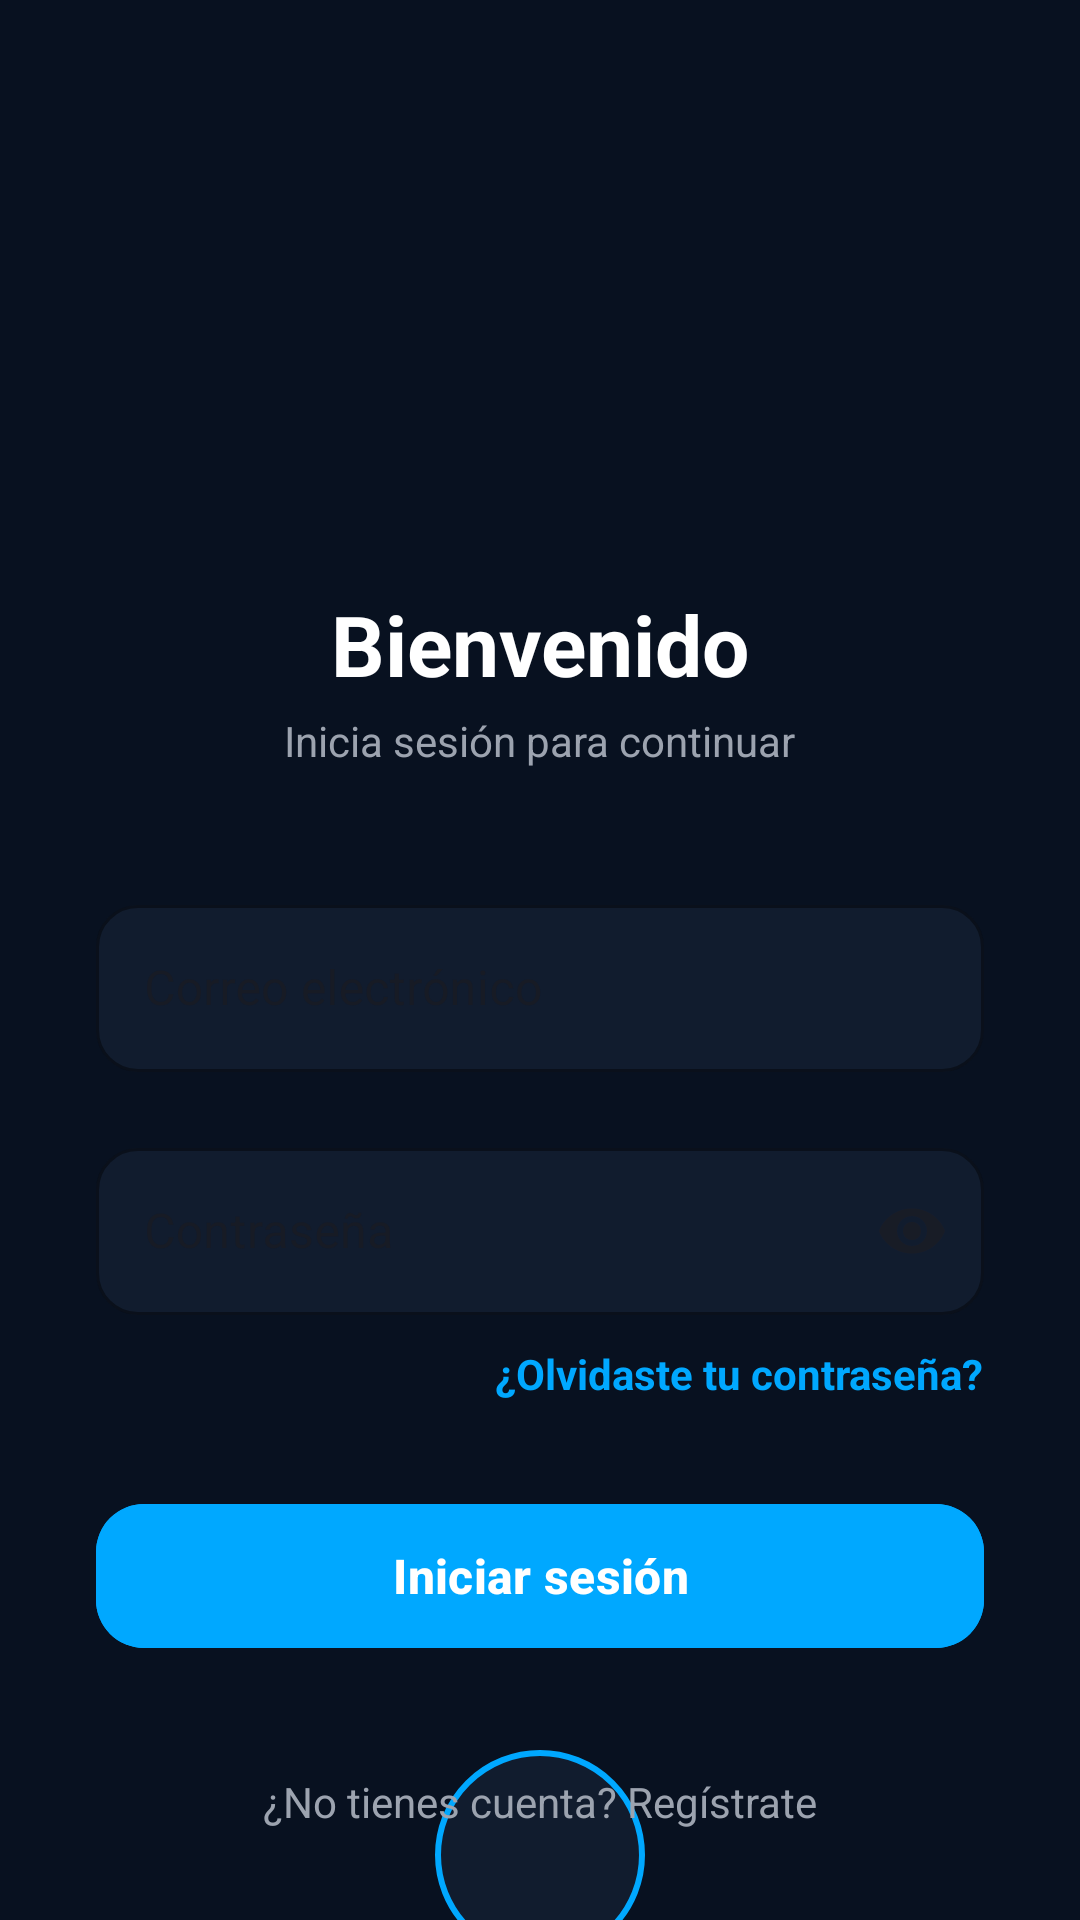

Layout XML and referenced resources for this Android screen:
<!-- AndroidManifest.xml: application theme Theme.TecnoImport -->
<!-- res/layout/activity_main.xml -->
<?xml version="1.0" encoding="utf-8"?>
<androidx.constraintlayout.widget.ConstraintLayout
    xmlns:android="http://schemas.android.com/apk/res/android"
    xmlns:app="http://schemas.android.com/apk/res-auto"
    xmlns:tools="http://schemas.android.com/tools"
    android:layout_width="match_parent"
    android:layout_height="match_parent"
    android:background="@color/background_dark"
    tools:context=".auth.LoginActivity">

    <ImageView
        android:id="@+id/imgLogo"
        android:layout_width="120dp"
        android:layout_height="120dp"
        android:src="@drawable/logo_tecnoimport"
        android:contentDescription="@string/app_name"
        app:layout_constraintTop_toTopOf="parent"
        app:layout_constraintStart_toStartOf="parent"
        app:layout_constraintEnd_toEndOf="parent"
        android:layout_marginTop="60dp"/>

    <TextView
        android:id="@+id/txtTitulo"
        android:layout_width="wrap_content"
        android:layout_height="wrap_content"
        android:text="@string/bienvenido"
        android:textColor="@color/white"
        android:textStyle="bold"
        android:textSize="28sp"
        app:layout_constraintTop_toBottomOf="@id/imgLogo"
        app:layout_constraintStart_toStartOf="parent"
        app:layout_constraintEnd_toEndOf="parent"
        android:layout_marginTop="16dp"/>

    <TextView
        android:id="@+id/txtSubtitulo"
        android:layout_width="wrap_content"
        android:layout_height="wrap_content"
        android:text="Inicia sesión para continuar"
        android:textColor="@color/text_gray"
        android:textSize="14sp"
        app:layout_constraintTop_toBottomOf="@id/txtTitulo"
        app:layout_constraintStart_toStartOf="parent"
        app:layout_constraintEnd_toEndOf="parent"
        android:layout_marginTop="4dp"/>

    <com.google.android.material.textfield.TextInputLayout
        android:id="@+id/layoutCorreo"
        style="@style/Widget.MaterialComponents.TextInputLayout.OutlinedBox"
        android:layout_width="0dp"
        android:layout_height="wrap_content"
        android:hint="Correo electrónico"
        app:boxBackgroundColor="@color/card_dark"
        app:boxCornerRadiusBottomEnd="14dp"
        app:boxCornerRadiusBottomStart="14dp"
        app:boxCornerRadiusTopEnd="14dp"
        app:boxCornerRadiusTopStart="14dp"
        app:boxStrokeColor="@color/primary_blue"
        app:hintTextColor="@color/text_gray"
        app:layout_constraintTop_toBottomOf="@id/txtSubtitulo"
        app:layout_constraintStart_toStartOf="parent"
        app:layout_constraintEnd_toEndOf="parent"
        android:layout_marginStart="32dp"
        android:layout_marginEnd="32dp"
        android:layout_marginTop="40dp">

        <com.google.android.material.textfield.TextInputEditText
            android:id="@+id/etCorreo"
            android:layout_width="match_parent"
            android:layout_height="wrap_content"
            android:textColor="@color/white"
            android:inputType="textEmailAddress"/>
    </com.google.android.material.textfield.TextInputLayout>

    <com.google.android.material.textfield.TextInputLayout
        android:id="@+id/layoutPassword"
        style="@style/Widget.MaterialComponents.TextInputLayout.OutlinedBox"
        android:layout_width="0dp"
        android:layout_height="wrap_content"
        android:hint="Contraseña"
        app:endIconMode="password_toggle"
        app:boxBackgroundColor="@color/card_dark"
        app:boxCornerRadiusBottomEnd="14dp"
        app:boxCornerRadiusBottomStart="14dp"
        app:boxCornerRadiusTopEnd="14dp"
        app:boxCornerRadiusTopStart="14dp"
        app:boxStrokeColor="@color/primary_blue"
        app:layout_constraintTop_toBottomOf="@id/layoutCorreo"
        app:layout_constraintStart_toStartOf="@id/layoutCorreo"
        app:layout_constraintEnd_toEndOf="@id/layoutCorreo"
        android:layout_marginTop="20dp">

        <com.google.android.material.textfield.TextInputEditText
            android:id="@+id/etPassword"
            android:layout_width="match_parent"
            android:layout_height="wrap_content"
            android:textColor="@color/white"
            android:inputType="textPassword"/>
    </com.google.android.material.textfield.TextInputLayout>

    <TextView
        android:id="@+id/txtRecuperar"
        android:layout_width="wrap_content"
        android:layout_height="wrap_content"
        android:text="¿Olvidaste tu contraseña?"
        android:textColor="@color/primary_blue"
        android:textStyle="bold"
        app:layout_constraintTop_toBottomOf="@id/layoutPassword"
        app:layout_constraintEnd_toEndOf="@id/layoutPassword"
        android:layout_marginTop="10dp"/>

    <com.google.android.material.button.MaterialButton
        android:id="@+id/btnLogin"
        android:layout_width="0dp"
        android:layout_height="56dp"
        android:text="Iniciar sesión"
        android:textAllCaps="false"
        android:textSize="16sp"
        android:textStyle="bold"
        android:backgroundTint="@color/primary_blue"
        app:cornerRadius="16dp"
        app:layout_constraintTop_toBottomOf="@id/txtRecuperar"
        app:layout_constraintStart_toStartOf="@id/layoutPassword"
        app:layout_constraintEnd_toEndOf="@id/layoutPassword"
        android:layout_marginTop="30dp"/>

    <ImageButton
        android:id="@+id/btnHuella"
        android:layout_width="70dp"
        android:layout_height="70dp"
        android:background="@drawable/bg_biometric"
        android:padding="16dp"
        android:contentDescription="Biometría"
        app:tint="@color/primary_blue"
        app:layout_constraintTop_toBottomOf="@id/btnLogin"
        app:layout_constraintStart_toStartOf="parent"
        app:layout_constraintEnd_toEndOf="parent"
        android:layout_marginTop="30dp"/>

    <TextView
        android:id="@+id/txtRegistro"
        android:layout_width="wrap_content"
        android:layout_height="wrap_content"
        android:text="¿No tienes cuenta? Regístrate"
        android:textColor="@color/text_gray"
        android:textSize="14sp"
        app:layout_constraintBottom_toBottomOf="parent"
        app:layout_constraintStart_toStartOf="parent"
        app:layout_constraintEnd_toEndOf="parent"
        android:layout_marginBottom="30dp"/>

</androidx.constraintlayout.widget.ConstraintLayout>
<!-- resources referenced by this layout -->
<resources>
  <color name="background_dark">#081120</color>
  <color name="card_dark">#111C2E</color>
  <color name="primary_blue">#00A8FF</color>
  <color name="text_gray">#9CA3AF</color>
  <color name="white">#FFFFFF</color>
  <!-- drawable bg_biometric (drawable) -->
  <?xml version="1.0" encoding="utf-8"?>
  <shape xmlns:android="http://schemas.android.com/apk/res/android">
  
      <solid android:color="#111C2E"/>
  
      <corners android:radius="100dp"/>
  
      <stroke
          android:width="2dp"
          android:color="#00A8FF"/>
  
  </shape>
  <string name="app_name">TecnoImport</string>
  <string name="bienvenido">Bienvenido</string>
  <style name="Theme.TecnoImport" parent="Base.Theme.TecnoImport" />
  <style name="Base.Theme.TecnoImport" parent="Theme.Material3.DayNight.NoActionBar">
          
          
      </style>
</resources>
